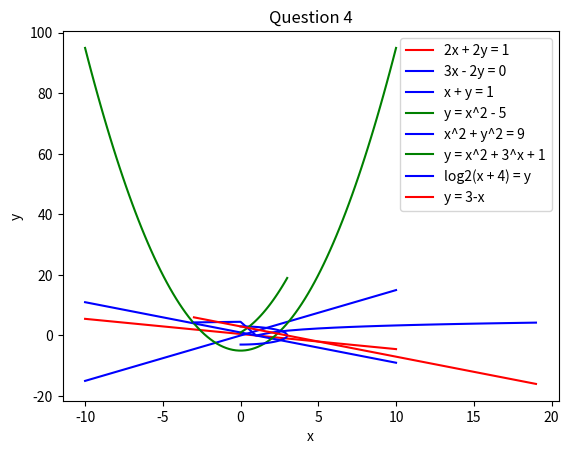
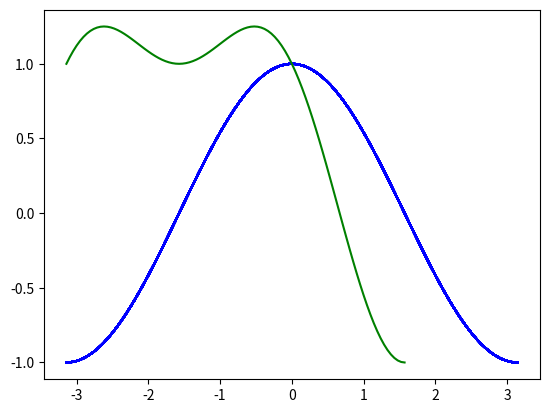

These charts were generated, in order, by the following Python code: (Note: this script raises an exception after producing the figures.)
import matplotlib.pyplot as plt
import numpy as np
import math


##Question 1
x = np.linspace(-10, 10, 100)

plt.plot(x, (-x + 1)/2, color = 'red', label = '2x + 2y = 1')
plt.plot(x, 3/2 * x, color = 'blue', label = '3x - 2y = 0')
plt.title('Question 1')
plt.xlabel('x')
plt.ylabel('y')
plt.legend(loc = 'upper right', frameon = True)
plt.show()

##Question 2

plt.plot(x, (1 - x), color = 'blue', label = 'x + y = 1')
plt.plot(x,  x ** 2 - 5, color = 'green', label = 'y = x^2 - 5')
plt.title('Question 2')
plt.xlabel('x')
plt.ylabel('y')
plt.legend(loc = 'upper right', frameon = True)
plt.show()

##Question 3

x = np.linspace(0, 3, 100)

plt.plot(x, np.sqrt(9 - x ** 2), color = 'blue', label = 'x^2 + y^2 = 9')
plt.plot(x, -np.sqrt(9 - x ** 2), color = 'blue')
plt.plot(x, x ** 2 + 3 * x + 1, color = 'green', label = 'y = x^2 + 3^x + 1')
plt.title('Question 3')
plt.xlabel('x')
plt.ylabel('y')
plt.legend(loc = 'upper right', frameon = True)
plt.show()

##Question 4

x = np.arange(-3, 20)

log_val = []
for i in x - 1:
    k = math.log2(x[i] + 4)
    log_val.append(k)
    
print(log_val)

plt.plot(x, log_val, color = 'blue', label = 'log2(x + 4) = y')
plt.plot(x, 3 - x, color = 'red', label = 'y = 3-x')
plt.title('Question 4')
plt.xlabel('x')
plt.ylabel('y')
plt.legend(loc = 'upper right', frameon = True)
plt.show()

##3 - Estimating integrals graphically##
#Question 1
fig, ax = plt.subplots()
x = np.linspace(-np.pi, np.pi, 100)

for i in x: 
    plt.plot(x, np.cos(x), color = 'blue', label = 'cos(x)')
plt.show()

#Question 2
x = np.linspace(-np.pi, np.pi/2, 100)

plt.plot(x, np.cos(x)**2 - np.sin(x), color = 'green', label ='cos^2(x) - sin(x)')
plt.show()

#TODO: use patches.rectangle to create a rectangle
##https://stackoverflow.com/questions/37435369/how-to-draw-a-rectangle-on-image
##https://matplotlib.org/stable/api/_as_gen/matplotlib.patches.Rectangle.html


##Question 3
x = np.linspace(-10, 0, 100)
y = np.e**x - 10 ** x

plt.show(x, y)

##Question 4
x = np.linspace(0, 20, 100)
y = np.ln(x) - np.e**x + 10

plt.plot(x, y)
plt.show()

